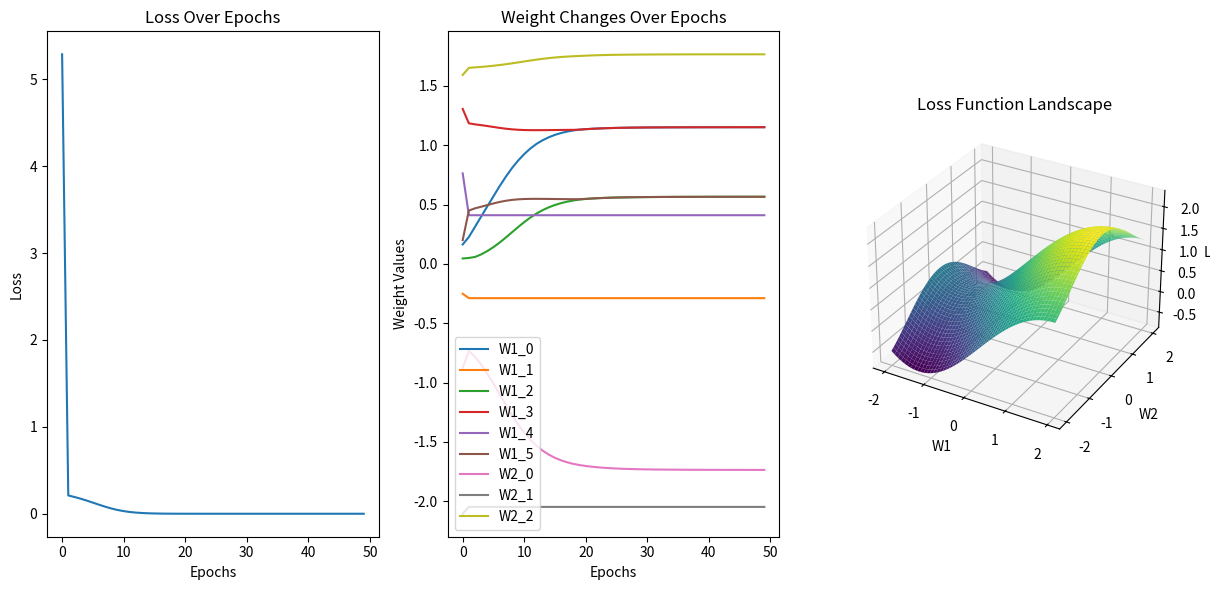

This figure's Python source:
import numpy as np
import matplotlib.pyplot as plt
from mpl_toolkits.mplot3d import Axes3D
'''
输入层：2个神经元

隐藏层：3个神经元

输出层：1个神经元


两行三列
matrix = np.array([[-0.20212614, 0.06943245, 0.41022952],
                   [-0.1731148 , 0.61708178, 0.75795003]])
 W1   W2
x   x   x
    x   x   x
x   x   x
 b1   b2

'''
import numpy as np
import numpy.typing as npt
Array4x2 = npt.NDArray[np.float64]
Array4x1 = npt.NDArray[np.float64]



# 激活函数 ReLU 和它的导数 max(0,x)
def relu(x):
    return np.maximum(0, x)

# 导数
def relu_deriv(x):
    return (x > 0).astype(float)

# 损失函数 (均方误差)
def mean_squared_error(y_true: np.ndarray, y_pred: np.ndarray) -> float:
    return np.mean((y_true - y_pred) ** 2)

# 神经网络前向传播
def forward(x: Array4x2, W1, b1, W2, b2):
    z1 = np.dot(x, W1) + b1
    a1 = relu(z1)
    z2 = np.dot(a1, W2) + b2
    return z2, a1

# 数值梯度计算
# 计算了 一个标量函数 f(x) 相对于 x 的 数值梯度（numerical gradient），适用于 x 是 一维数组 的情况。
def _numerical_gradient_no_batch(f, x):
    h = 1e-4  # 0.0001，微小的扰动值
    grad = np.zeros_like(x)  # 初始化梯度数组，形状和 x 一致

    for idx in range(x.size):  # 遍历 x 的每个元素
        tmp_val = x[idx]  # 备份原来的值

        x[idx] = float(tmp_val) + h
        fxh1 = f(x)  # 计算 f(x + h)

        x[idx] = tmp_val - h
        fxh2 = f(x)  # 计算 f(x - h)

        grad[idx] = (fxh1 - fxh2) / (2 * h)  # 计算中心差分近似的数值梯度

        x[idx] = tmp_val  # 还原 x 的值
    
    return grad  # 返回梯度数组

# 计算数值梯度（numerical gradient），即通过 微小扰动 来估计函数的梯度。它可以处理 单个数据点 或 批量数据（矩阵）。
def numerical_gradient(f, X):
    # 如果 X 是 一维数组（即单个样本输入），直接调用 _numerical_gradient_no_batch 计算梯度。
    if X.ndim == 1:
        return _numerical_gradient_no_batch(f, X)
    else:
        #处理批量输入（矩阵）
        # X.ndim > 1 时，说明 X 可能是一个 二维矩阵，代表多个样本的输入。
        # 创建一个 形状与 X 相同 的 grad 矩阵用于存储梯度。
        # 遍历 X 的每一行（每个样本 x），对每个 x 计算梯度，并存入 grad[idx]。
        grad = np.zeros_like(X) # 创建一个和 X 形状相同的全 0 数组，数据类型与 X 一致
        
        for idx, x in enumerate(X):
            grad[idx] = _numerical_gradient_no_batch(f, x)
        
        return grad
'''
def 点餐工厂(菜名, 口味):
    def 点单(数量):
        return f"{菜名} × {数量}，口味：{口味}"
    return 点单
    
点辣的宫保鸡丁 = 点餐工厂("宫保鸡丁", "微辣")
print(点辣的宫保鸡丁(2))  # 输出：宫保鸡丁 × 2，口味：微辣

'''
def loss_fn_factory(X, Y, input_size, hidden_size, output_size):
    # 数值梯度计算
    def loss_fn(params):
        W1_flat, b1_flat, W2_flat, b2_flat = np.split(
            params,
            [input_size * hidden_size, 
             input_size * hidden_size + hidden_size, 
             input_size * hidden_size + hidden_size + hidden_size]
        )
        W1 = W1_flat.reshape(input_size, hidden_size)
        b1 = b1_flat
        W2 = W2_flat.reshape(hidden_size, output_size)
        b2 = b2_flat
        output, _ = forward(X, W1, b1, W2, b2)
        return mean_squared_error(Y, output)
    return loss_fn

# 神经网络训练
# X 4,2 Y 4,1
def train_neural_network(X:Array4x2, Y:Array4x1, epochs=1000, learning_rate=1e-2):
    # 随机初始化权重和偏置
    input_size = X.shape[1] # 2
    hidden_size = 3
    output_size = 1
    # 生成一个形状为 (input_size, hidden_size) 的矩阵，矩阵的每个元素是从标准正态分布（均值为0，标准差为1）中随机抽取的值。
    W1 = np.random.randn(input_size, hidden_size)
    b1 = np.zeros(hidden_size)#创建一个元素全部为零的数组
    W2 = np.random.randn(hidden_size, output_size)
    b2 = np.zeros(output_size)
    print(type(X))
    '''
    W1 2x3
    b1 3
    W2 3x1
    b2 1
    '''
    loss_history = []
    W1_history = []
    W2_history = []

    loss_fn = loss_fn_factory(X, Y, input_size, hidden_size, output_size)
    # 训练过程
    for epoch in range(epochs):
        # 前向传播
        output, a1 = forward(X, W1, b1, W2, b2)
        # 计算损失
        loss = mean_squared_error(Y, output)
# flatten() 是 NumPy 中用于 将多维数组展平为一维数组 的方法
        # 合并参数并计算梯度
        params = np.concatenate([W1.flatten(), b1, W2.flatten(), b2])
        grads = numerical_gradient(loss_fn, params)
         
        # 解包梯度
        W1_grad, b1_grad, W2_grad, b2_grad = np.split(
            grads,
            [input_size * hidden_size, input_size * hidden_size + hidden_size, 
             input_size * hidden_size + hidden_size + hidden_size]
        )
        W1_grad = W1_grad.reshape(input_size, hidden_size)
        W2_grad = W2_grad.reshape(hidden_size, output_size)
        # 更新权重和偏置
        W1 -= learning_rate * W1_grad
        b1 -= learning_rate * b1_grad
        W2 -= learning_rate * W2_grad
        b2 -= learning_rate * b2_grad
        # 每 100 步打印一次损失和权重
        if epoch % 100 == 0:
            loss_history.append(loss)
            W1_history.append(W1.copy())
            W2_history.append(W2.copy())
            print(W1)

    return W1, b1, W2, b2, loss_history, W1_history, W2_history

def visualize_training_process(loss_history, W1_history, W2_history):
    plt.figure(figsize=(12, 6))
    plt.subplot(1, 3, 1)
    plt.plot(loss_history)
    plt.xlabel('Epochs')
    plt.ylabel('Loss')
    plt.title('Loss Over Epochs')

    plt.subplot(1, 3, 2)
    W1_vals = np.array([W1.flatten() for W1 in W1_history])
    W2_vals = np.array([W2.flatten() for W2 in W2_history])

    for i in range(W1_vals.shape[1]):
        plt.plot(W1_vals[:, i], label=f'W1_{i}')
    for i in range(W2_vals.shape[1]):
        plt.plot(W2_vals[:, i], label=f'W2_{i}')

    plt.xlabel('Epochs')
    plt.ylabel('Weight Values')
    plt.title('Weight Changes Over Epochs')
    plt.legend()
    plt.tight_layout()
    # plt.show()

# 可视化损失函数
def visualize_loss_surface():
    W1_vals = np.linspace(-2, 2, 100)
    W2_vals = np.linspace(-2, 2, 100)
    W1_grid, W2_grid = np.meshgrid(W1_vals, W2_vals)
    
    # 创建一个简单的损失函数（以 W1 和 W2 为输入）
    def loss_function(W1, W2):
        return np.sin(W1) + np.cos(W2) + (W1 ** 2 + W2 ** 2) * 0.1
    
    Loss_grid = loss_function(W1_grid, W2_grid)

    # 绘制 3D 图
    # fig = plt.figure(figsize=(8, 6))
    # ax = fig.add_subplot(111, projection='3d')#111 表示“1 行 1 列的网格，选第 1 个子图”。
    ax = plt.subplot(1, 3, 3, projection='3d')
    ax.plot_surface(W1_grid, W2_grid, Loss_grid, cmap='viridis')
    
    ax.set_xlabel("W1")
    ax.set_ylabel("W2")
    ax.set_zlabel("Loss")
    ax.set_title("Loss Function Landscape")
    
    plt.show()
    

def main():
    X: Array4x2 = np.array([[0, 0], [0, 1], [1, 0], [1, 1]]) # 4行2列
    Y: Array4x1 = np.array([[0], [1], [1], [0]])
    W1, b1, W2, b2, loss_history, W1_history, W2_history = train_neural_network(X, Y, epochs=5000, learning_rate=1e-2)
    visualize_training_process(loss_history, W1_history, W2_history)
    visualize_loss_surface()

if __name__ == "__main__":
    main()
